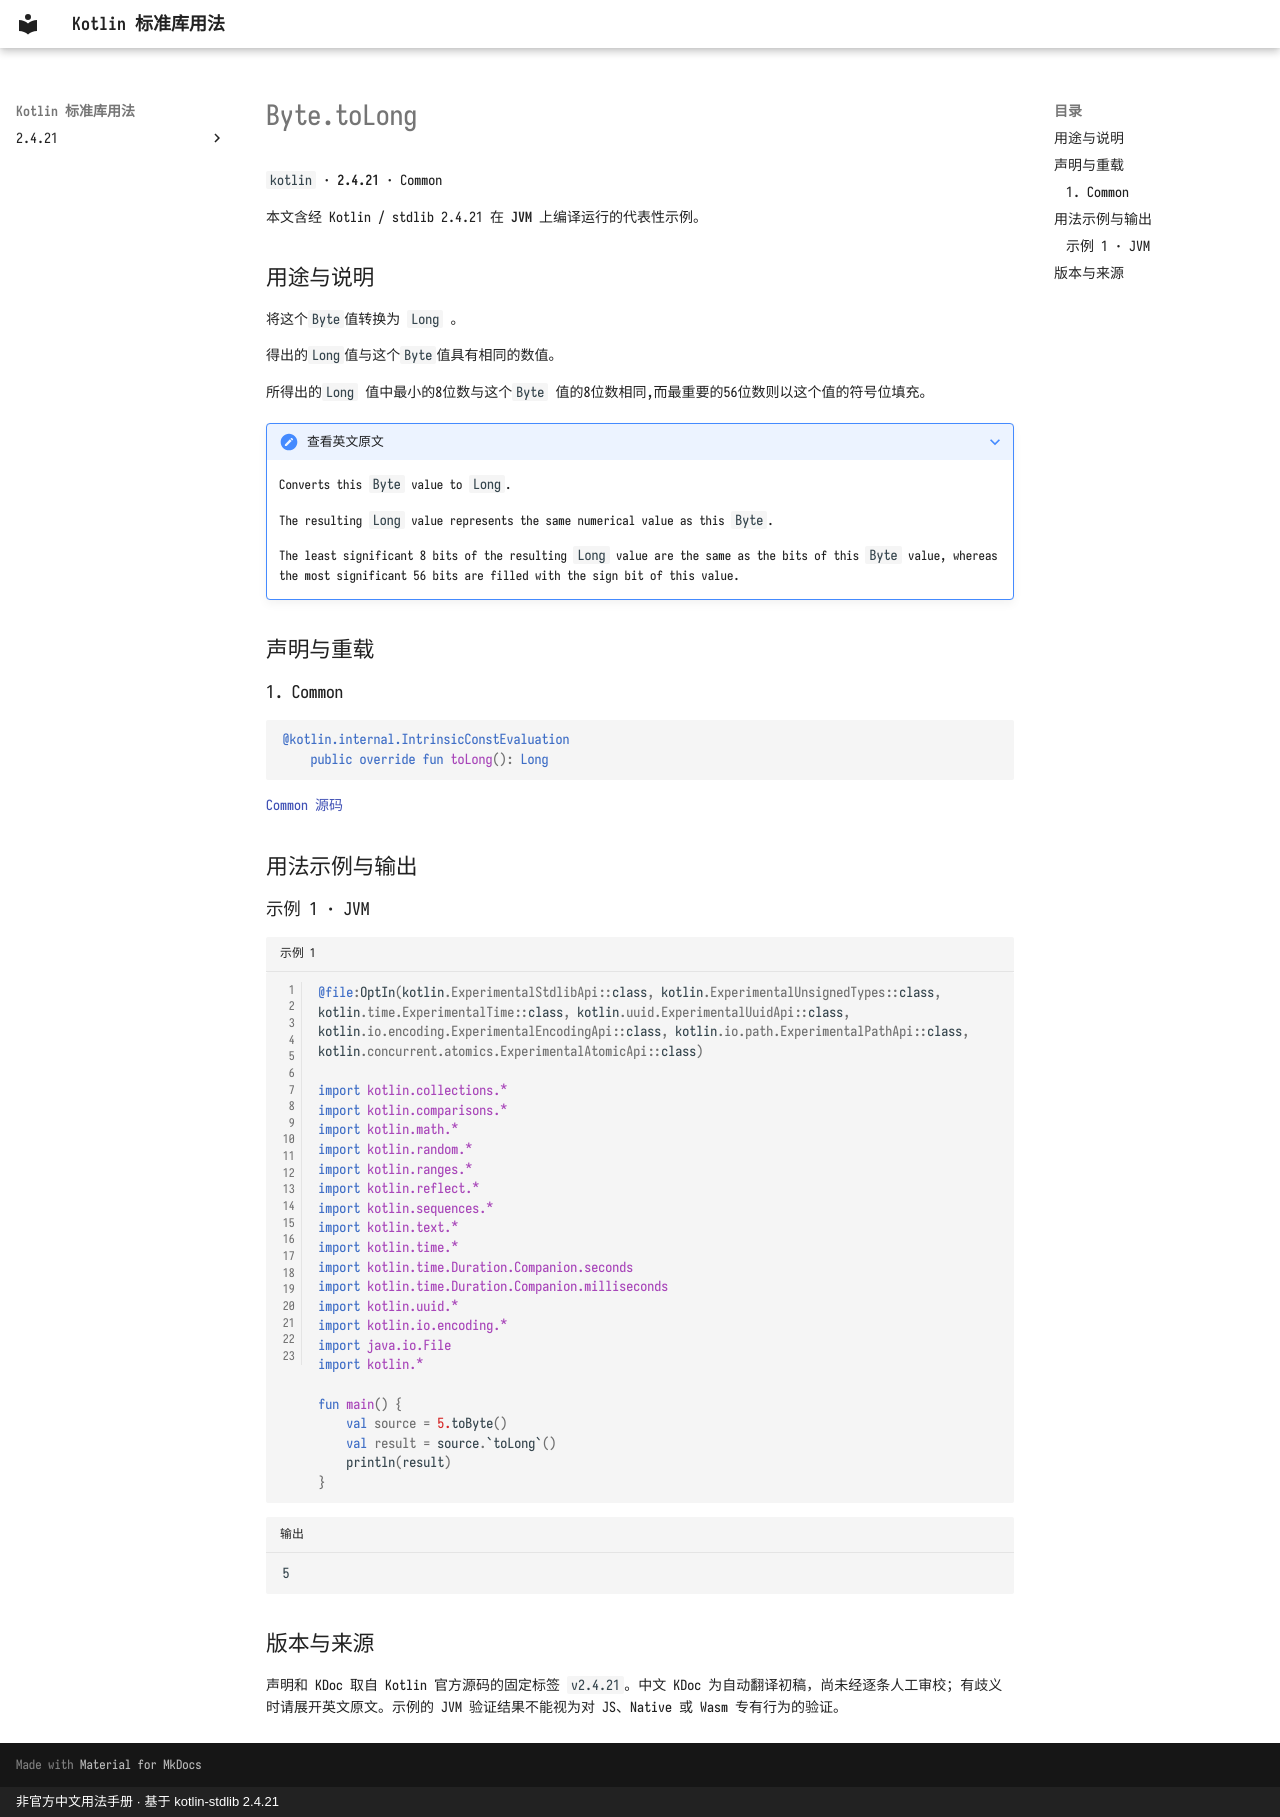

repository: oooooooko/kotlin-stdlib-docs · page: zh/api/kotlin/byte-tolong--fa7fff58/index.html · generator: mkdocs · copyright: 非官方中文用法手册 · 基于 kotlin-stdlib 2.4.21

# Byte.toLong

`kotlin` · **2.4.21** · Common

本文含经 Kotlin / stdlib 2.4.21 在 **JVM** 上编译运行的代表性示例。

## 用途与说明

将这个`Byte`值转换为 `Long` 。

得出的`Long`值与这个`Byte`值具有相同的数值。

所得出的`Long` 值中最小的8位数与这个`Byte` 值的8位数相同,而最重要的56位数则以这个值的符号位填充。

??? note "查看英文原文"

    Converts this `Byte` value to `Long`.
    
    The resulting `Long` value represents the same numerical value as this `Byte`.
    
    The least significant 8 bits of the resulting `Long` value are the same as the bits of this `Byte` value,
    whereas the most significant 56 bits are filled with the sign bit of this value.

## 声明与重载

### 1. Common

```kotlin
@kotlin.internal.IntrinsicConstEvaluation
    public override fun toLong(): Long
```

[Common 源码](https://github.com/JetBrains/kotlin/blob/v2.4.21/libraries/stdlib/src/kotlin/Primitives.kt#L345)

## 用法示例与输出

### 示例 1 · JVM

```kotlin title="示例 1" linenums="1"
@file:OptIn(kotlin.ExperimentalStdlibApi::class, kotlin.ExperimentalUnsignedTypes::class, kotlin.time.ExperimentalTime::class, kotlin.uuid.ExperimentalUuidApi::class, kotlin.io.encoding.ExperimentalEncodingApi::class, kotlin.io.path.ExperimentalPathApi::class, kotlin.concurrent.atomics.ExperimentalAtomicApi::class)

import kotlin.collections.*
import kotlin.comparisons.*
import kotlin.math.*
import kotlin.random.*
import kotlin.ranges.*
import kotlin.reflect.*
import kotlin.sequences.*
import kotlin.text.*
import kotlin.time.*
import kotlin.time.Duration.Companion.seconds
import kotlin.time.Duration.Companion.milliseconds
import kotlin.uuid.*
import kotlin.io.encoding.*
import java.io.File
import kotlin.*

fun main() {
    val source = 5.toByte()
    val result = source.`toLong`()
    println(result)
}
```

```text title="输出"
5
```

## 版本与来源

声明和 KDoc 取自 Kotlin 官方源码的固定标签 `v2.4.21`。中文 KDoc 为自动翻译初稿，尚未经逐条人工审校；有歧义时请展开英文原文。示例的 JVM 验证结果不能视为对 JS、Native 或 Wasm 专有行为的验证。
